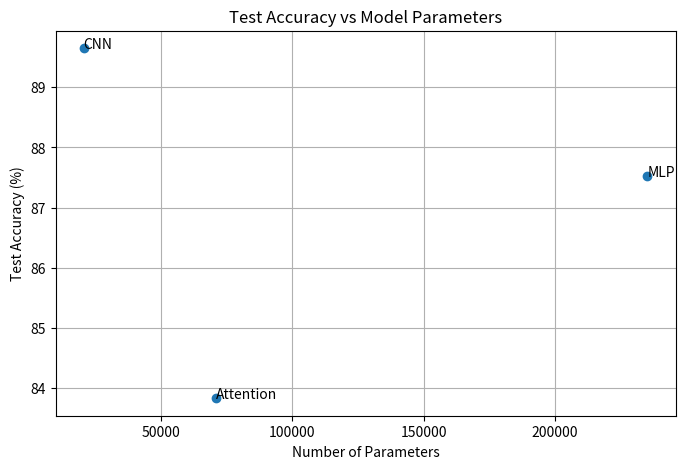
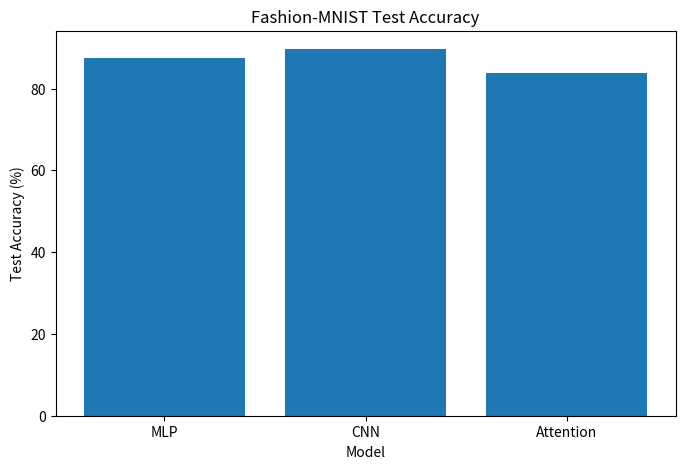
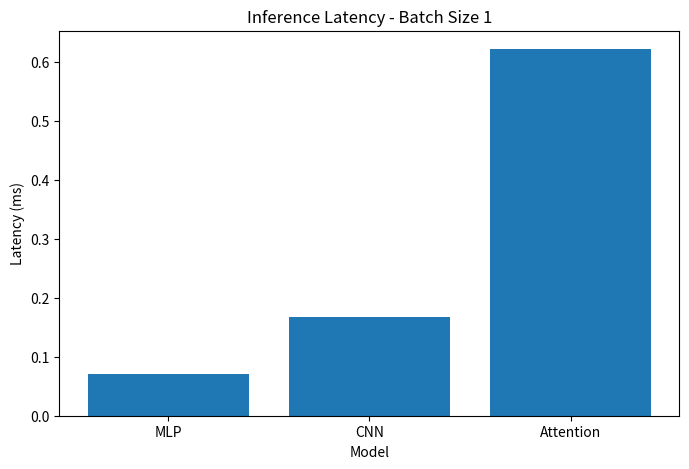
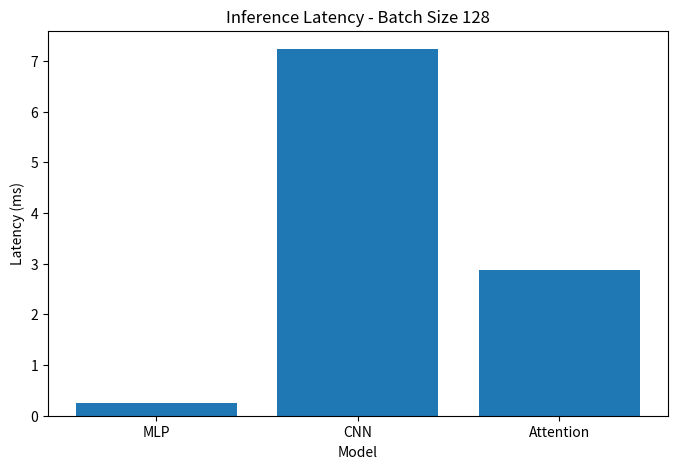
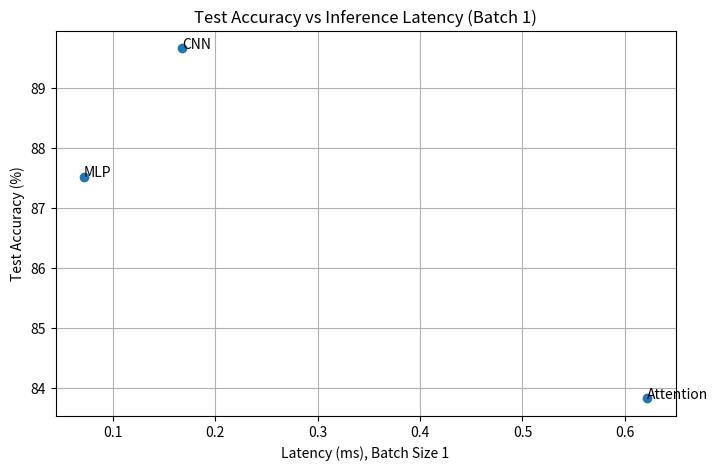
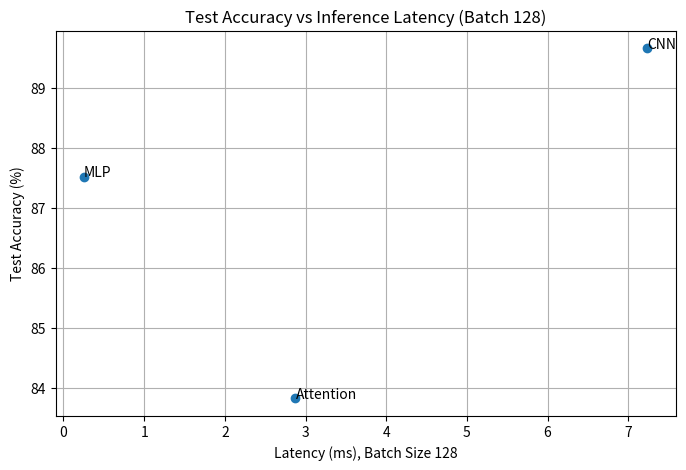

Write the Python code that produced these figures, in order.
import matplotlib.pyplot as plt


# ==========================================
# MODEL RESULTS
# ==========================================

models = ["MLP", "CNN", "Attention"]

parameters = [
    235146,
    20490,
    70794
]

accuracy = [
    87.52,
    89.65,
    83.83
]


# ==========================================
# GRAPH 1: ACCURACY VS PARAMETERS
# ==========================================

plt.figure(figsize=(8, 5))

plt.scatter(parameters, accuracy)

for i, model in enumerate(models):
    plt.annotate(
        model,
        (parameters[i], accuracy[i])
    )

plt.xlabel("Number of Parameters")
plt.ylabel("Test Accuracy (%)")

plt.title("Test Accuracy vs Model Parameters")

plt.grid(True)

plt.savefig("accuracy_vs_parameters.png")

plt.show()


# ==========================================
# GRAPH 2: MODEL ACCURACY
# ==========================================

plt.figure(figsize=(8, 5))

plt.bar(models, accuracy)

plt.xlabel("Model")
plt.ylabel("Test Accuracy (%)")

plt.title("Fashion-MNIST Test Accuracy")

plt.savefig("model_accuracy.png")

plt.show()


print("Graphs saved successfully!")
# ==========================================
# GRAPH 3: INFERENCE LATENCY
# ==========================================

latency_batch1 = [
    0.0713,
    0.1676,
    0.6220
]

latency_batch128 = [
    0.2511,
    7.2368,
    2.8753
]

plt.figure(figsize=(8, 5))

plt.bar(
    models,
    latency_batch1
)

plt.xlabel("Model")
plt.ylabel("Latency (ms)")

plt.title("Inference Latency - Batch Size 1")

plt.savefig("latency_batch1.png")

plt.show()


plt.figure(figsize=(8, 5))

plt.bar(
    models,
    latency_batch128
)

plt.xlabel("Model")
plt.ylabel("Latency (ms)")

plt.title("Inference Latency - Batch Size 128")

plt.savefig("latency_batch128.png")

plt.show()


print("Latency graphs saved successfully!")
# ==========================================
# GRAPH 4 & 5: ACCURACY VS LATENCY
# ==========================================

for lat, bs in [(latency_batch1, 1), (latency_batch128, 128)]:
    plt.figure(figsize=(8, 5))
    plt.scatter(lat, accuracy)

    for i, model in enumerate(models):
        plt.annotate(model, (lat[i], accuracy[i]))

    plt.xlabel(f"Latency (ms), Batch Size {bs}")
    plt.ylabel("Test Accuracy (%)")
    plt.title(f"Test Accuracy vs Inference Latency (Batch {bs})")
    plt.grid(True)
    plt.savefig(f"accuracy_vs_latency_batch{bs}.png")
    plt.show()

print("Accuracy vs latency graphs saved successfully!")
